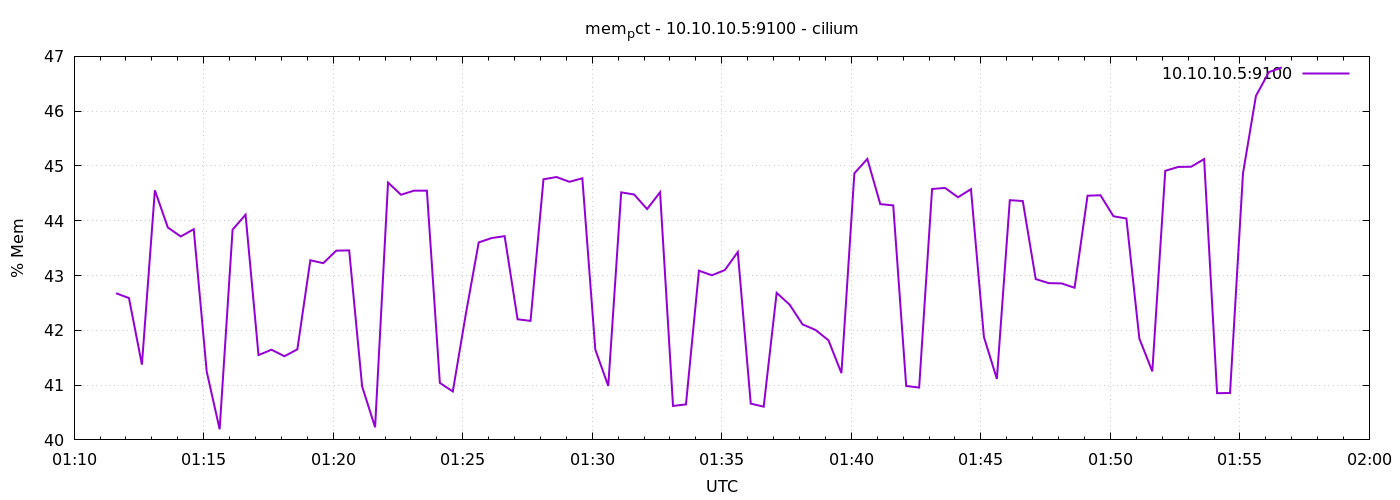

Values plotted in this chart, from the file beside it:
1776906697	42.67712058414257
1776906727	42.59
1776906757	41.37
1776906787	44.56
1776906817	43.88
1776906847	43.71
1776906877	43.85
1776906907	41.25
1776906937	40.19
1776906967	43.84
1776906997	44.11
1776907027	41.55
1776907057	41.65
1776907087	41.53
1776907117	41.65
1776907147	43.28
1776907177	43.23
1776907207	43.45
1776907237	43.46
1776907267	40.98
1776907297	40.23
1776907327	44.7
1776907357	44.47
1776907387	44.55
1776907417	44.55
1776907447	41.04
1776907477	40.88
1776907507	42.29
1776907537	43.6
1776907567	43.68
1776907597	43.72
1776907627	42.2
1776907657	42.17
1776907687	44.76
1776907717	44.8
1776907747	44.71
1776907777	44.78
1776907807	41.65
1776907837	40.99
1776907867	44.52
1776907897	44.48
1776907927	44.21
1776907957	44.52
1776907987	40.62
1776908017	40.65
1776908047	43.09
1776908077	43
1776908107	43.1
1776908137	43.43
1776908167	40.66
1776908197	40.61
1776908227	42.68
1776908257	42.47
1776908287	42.11
1776908317	42.01
1776908347	41.82
1776908377	41.22
1776908407	44.87
1776908437	45.13
1776908467	44.3
1776908497	44.28
... 30 more rows
